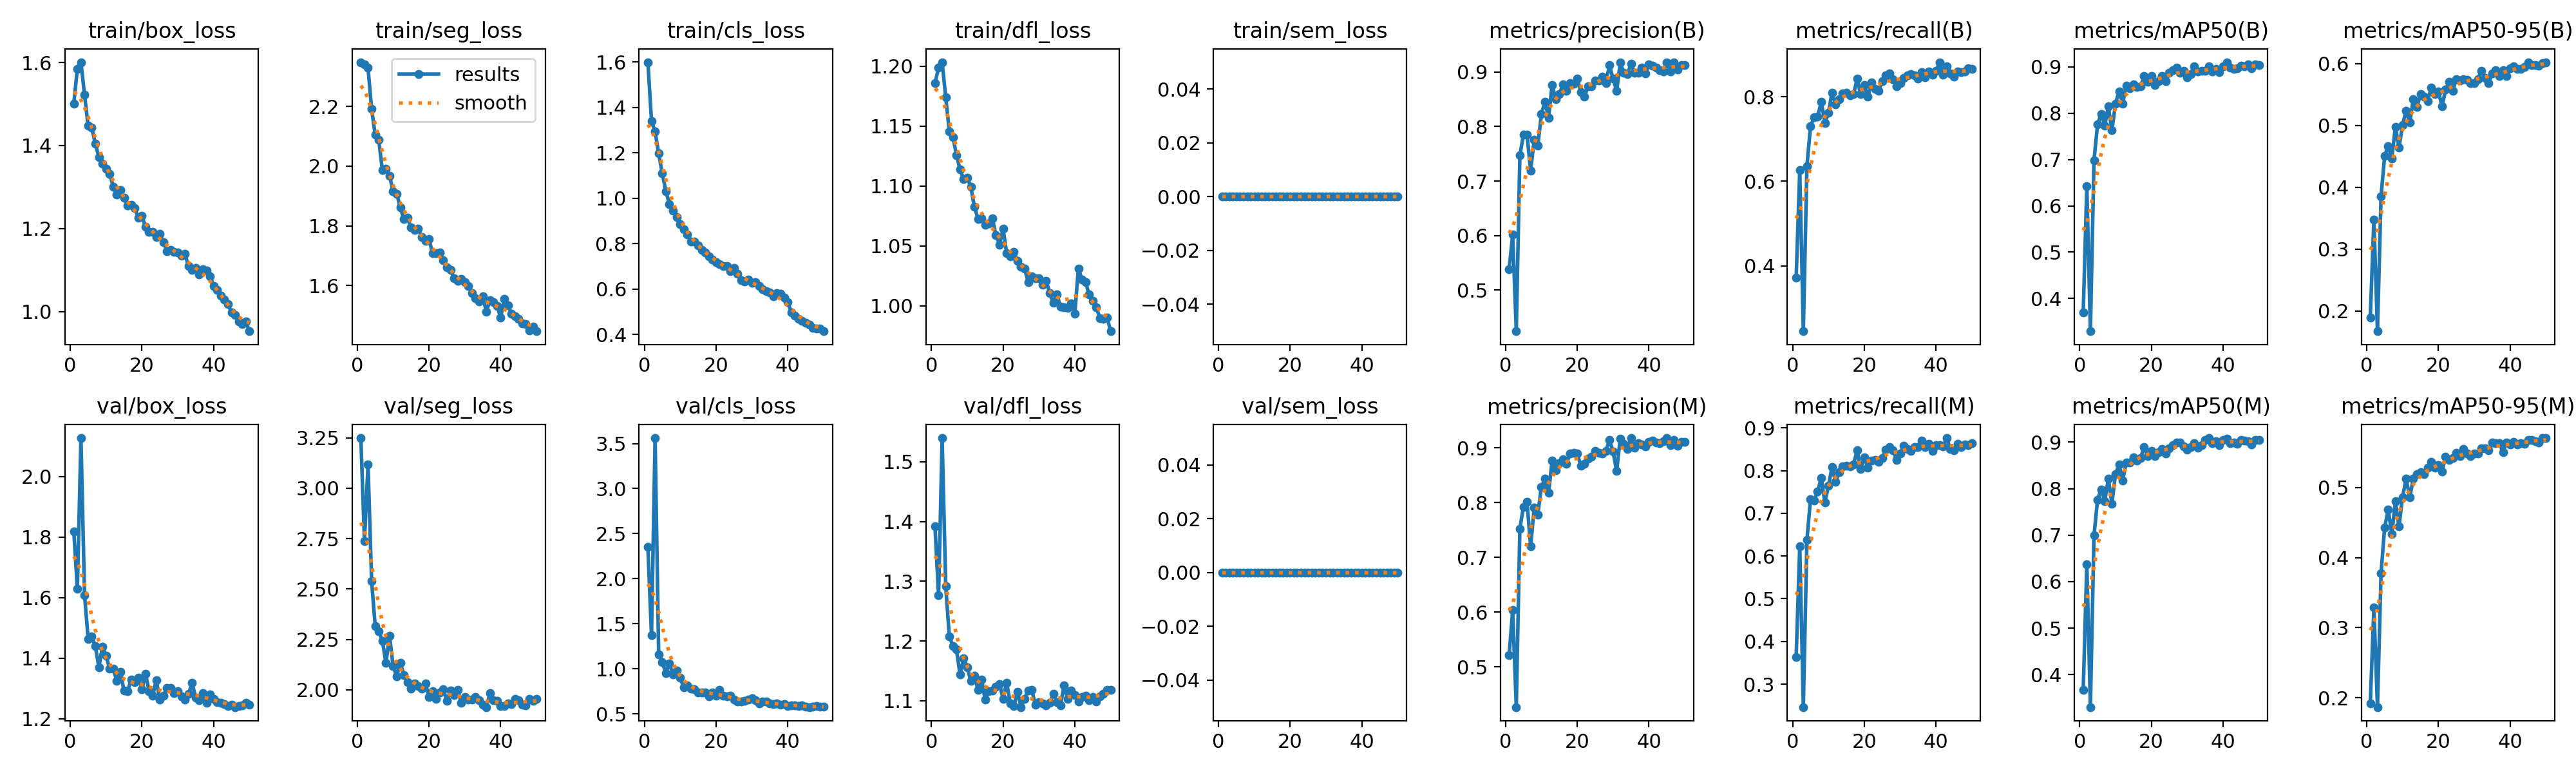

Source data for this figure (header and first rows):
epoch, time, train/box_loss, train/seg_loss, train/cls_loss, train/dfl_loss, train/sem_loss, metrics/precision(B), metrics/recall(B), metrics/mAP50(B), metrics/mAP50-95(B), metrics/precision(M), metrics/recall(M), metrics/mAP50(M), metrics/mAP50-95(M), val/box_loss, val/seg_loss, val/cls_loss, val/dfl_loss, val/sem_loss, lr/pg0, lr/pg1, lr/pg2
1, 113.7, 1.502, 2.348, 1.599, 1.186, 0, 0.5385, 0.3715, 0.3698, 0.1889, 0.5215, 0.3639, 0.3675, 0.1917, 1.818, 3.249, 2.35, 1.392, 0, 0.0004744, 0.0004744, 0.0004744
2, 227.1, 1.585, 2.341, 1.339, 1.199, 0, 0.602, 0.6267, 0.6419, 0.348, 0.6035, 0.6234, 0.6372, 0.3287, 1.629, 2.739, 1.371, 1.276, 0, 0.0009319, 0.0009319, 0.0009319
3, 487.2, 1.601, 2.329, 1.293, 1.203, 0, 0.4248, 0.2452, 0.3292, 0.1672, 0.4266, 0.2462, 0.3302, 0.1867, 2.127, 3.118, 3.561, 1.54, 0, 0.001371, 0.001371, 0.001371
4, 679, 1.522, 2.192, 1.197, 1.174, 0, 0.7468, 0.6359, 0.698, 0.3853, 0.7525, 0.6375, 0.6991, 0.3777, 1.609, 2.539, 1.162, 1.291, 0, 0.001344, 0.001344, 0.001344
5, 786.5, 1.448, 2.105, 1.109, 1.146, 0, 0.7846, 0.7299, 0.776, 0.4505, 0.7923, 0.7331, 0.7764, 0.4429, 1.464, 2.317, 1.075, 1.208, 0, 0.001316, 0.001316, 0.001316
6, 894, 1.443, 2.088, 1.032, 1.141, 0, 0.7846, 0.7512, 0.799, 0.4665, 0.8013, 0.7301, 0.7985, 0.4685, 1.471, 2.289, 0.9546, 1.192, 0, 0.001288, 0.001288, 0.001288
7, 1001, 1.405, 1.987, 0.9746, 1.126, 0, 0.7194, 0.7536, 0.7732, 0.4468, 0.7198, 0.7506, 0.7735, 0.4338, 1.44, 2.243, 1.06, 1.186, 0, 0.001259, 0.001259, 0.001259
8, 1108, 1.372, 1.992, 0.9463, 1.114, 0, 0.7756, 0.788, 0.8148, 0.498, 0.7907, 0.7832, 0.8211, 0.4802, 1.37, 2.133, 0.9349, 1.144, 0, 0.001231, 0.001231, 0.001231
9, 1214, 1.356, 1.968, 0.9159, 1.106, 0, 0.7646, 0.7383, 0.7632, 0.4638, 0.7782, 0.7261, 0.7682, 0.4444, 1.438, 2.269, 0.9808, 1.171, 0, 0.001203, 0.001203, 0.001203
10, 1321, 1.345, 1.915, 0.8868, 1.107, 0, 0.8222, 0.762, 0.8207, 0.5007, 0.8287, 0.764, 0.8312, 0.4864, 1.408, 2.116, 0.9011, 1.156, 0, 0.001174, 0.001174, 0.001174
11, 1426, 1.332, 1.908, 0.8633, 1.099, 0, 0.845, 0.8103, 0.8477, 0.5238, 0.8435, 0.8083, 0.8519, 0.5123, 1.366, 2.068, 0.7921, 1.133, 0, 0.001146, 0.001146, 0.001146
12, 1530, 1.301, 1.861, 0.8391, 1.083, 0, 0.8155, 0.7826, 0.8213, 0.505, 0.8176, 0.7732, 0.818, 0.4858, 1.365, 2.134, 0.8174, 1.142, 0, 0.001118, 0.001118, 0.001118
13, 1633, 1.283, 1.823, 0.8085, 1.073, 0, 0.8762, 0.794, 0.8597, 0.5419, 0.8769, 0.7957, 0.8561, 0.5125, 1.325, 2.074, 0.7772, 1.118, 0, 0.001089, 0.001089, 0.001089
14, 1737, 1.293, 1.827, 0.8097, 1.073, 0, 0.8497, 0.8078, 0.8537, 0.5294, 0.8594, 0.8096, 0.8566, 0.5188, 1.355, 2.037, 0.7735, 1.136, 0, 0.001061, 0.001061, 0.001061
15, 1840, 1.274, 1.795, 0.7926, 1.068, 0, 0.8588, 0.8093, 0.8625, 0.5505, 0.8716, 0.8112, 0.8679, 0.5217, 1.293, 2.006, 0.7389, 1.102, 0, 0.001033, 0.001033, 0.001033
16, 1945, 1.256, 1.787, 0.7717, 1.068, 0, 0.8768, 0.803, 0.8561, 0.5464, 0.8796, 0.8103, 0.861, 0.5192, 1.292, 2.031, 0.7379, 1.116, 0, 0.001005, 0.001005, 0.001005
17, 2049, 1.258, 1.791, 0.7621, 1.073, 0, 0.8647, 0.8059, 0.8577, 0.5396, 0.8714, 0.8152, 0.8657, 0.5284, 1.329, 2.02, 0.7398, 1.117, 0, 0.0009763, 0.0009763, 0.0009763
18, 2152, 1.249, 1.762, 0.7449, 1.059, 0, 0.8795, 0.8425, 0.8801, 0.5608, 0.8895, 0.847, 0.8898, 0.5362, 1.322, 2.005, 0.6977, 1.124, 0, 0.000948, 0.000948, 0.000948
19, 2256, 1.226, 1.75, 0.7292, 1.051, 0, 0.8782, 0.8058, 0.8674, 0.551, 0.8904, 0.8034, 0.87, 0.5284, 1.336, 2.033, 0.7345, 1.128, 0, 0.0009197, 0.0009197, 0.0009197
20, 2360, 1.231, 1.755, 0.7173, 1.064, 0, 0.8882, 0.8276, 0.88, 0.5552, 0.8901, 0.8314, 0.8817, 0.5316, 1.297, 1.966, 0.7024, 1.103, 0, 0.0008914, 0.0008914, 0.0008914
21, 2463, 1.205, 1.708, 0.7102, 1.044, 0, 0.8633, 0.8002, 0.861, 0.5308, 0.8676, 0.8067, 0.8701, 0.5225, 1.348, 1.993, 0.7644, 1.131, 0, 0.0008631, 0.0008631, 0.0008631
22, 2576, 1.192, 1.708, 0.7013, 1.041, 0, 0.8541, 0.8337, 0.8692, 0.5576, 0.871, 0.8236, 0.8784, 0.5435, 1.292, 1.955, 0.7029, 1.096, 0, 0.0008348, 0.0008348, 0.0008348
23, 2685, 1.193, 1.71, 0.7007, 1.045, 0, 0.8733, 0.8189, 0.88, 0.5701, 0.8805, 0.8248, 0.8855, 0.5391, 1.275, 1.986, 0.6969, 1.091, 0, 0.0008065, 0.0008065, 0.0008065
24, 2796, 1.179, 1.684, 0.6799, 1.038, 0, 0.8738, 0.8147, 0.8689, 0.5558, 0.8843, 0.8201, 0.8754, 0.5421, 1.328, 2.002, 0.6984, 1.115, 0, 0.0007782, 0.0007782, 0.0007782
25, 2907, 1.187, 1.66, 0.6939, 1.033, 0, 0.8844, 0.8369, 0.887, 0.5749, 0.895, 0.83, 0.8862, 0.549, 1.263, 1.945, 0.66, 1.089, 0, 0.0007499, 0.0007499, 0.0007499
26, 3014, 1.167, 1.652, 0.6683, 1.031, 0, 0.8844, 0.851, 0.8931, 0.5729, 0.8907, 0.8487, 0.8939, 0.5452, 1.276, 1.995, 0.6367, 1.103, 0, 0.0007216, 0.0007216, 0.0007216
27, 3120, 1.146, 1.624, 0.6395, 1.02, 0, 0.8913, 0.856, 0.8982, 0.5746, 0.8892, 0.8546, 0.8989, 0.5547, 1.302, 1.974, 0.6399, 1.118, 0, 0.0006934, 0.0006934, 0.0006934
28, 3229, 1.149, 1.616, 0.6336, 1.025, 0, 0.8794, 0.8414, 0.8868, 0.5736, 0.8939, 0.848, 0.8986, 0.5484, 1.303, 1.999, 0.6454, 1.118, 0, 0.0006651, 0.0006651, 0.0006651
29, 3339, 1.144, 1.621, 0.642, 1.023, 0, 0.9121, 0.8251, 0.8911, 0.568, 0.9146, 0.8256, 0.8906, 0.545, 1.285, 1.936, 0.6592, 1.094, 0, 0.0006368, 0.0006368, 0.0006368
30, 3455, 1.143, 1.612, 0.6279, 1.023, 0, 0.8874, 0.8322, 0.8782, 0.5688, 0.8928, 0.84, 0.8845, 0.5481, 1.291, 1.963, 0.6761, 1.098, 0, 0.0006085, 0.0006085, 0.0006085
31, 3730, 1.135, 1.598, 0.6298, 1.017, 0, 0.8649, 0.8442, 0.8852, 0.5749, 0.8576, 0.8575, 0.8896, 0.5488, 1.275, 1.952, 0.6553, 1.096, 0, 0.0005802, 0.0005802, 0.0005802
32, 3839, 1.139, 1.575, 0.6131, 1.021, 0, 0.9169, 0.8504, 0.901, 0.5885, 0.9172, 0.8501, 0.8973, 0.5556, 1.264, 1.952, 0.617, 1.093, 0, 0.0005519, 0.0005519, 0.0005519
33, 3945, 1.11, 1.558, 0.6002, 1.011, 0, 0.8984, 0.8535, 0.8898, 0.5767, 0.9071, 0.8461, 0.8877, 0.5556, 1.282, 1.963, 0.6347, 1.096, 0, 0.0005236, 0.0005236, 0.0005236
34, 4053, 1.101, 1.546, 0.5898, 1.002, 0, 0.896, 0.8508, 0.891, 0.5684, 0.8985, 0.8554, 0.8942, 0.5533, 1.318, 1.948, 0.6356, 1.112, 0, 0.0004953, 0.0004953, 0.0004953
35, 4165, 1.106, 1.563, 0.5863, 1.01, 0, 0.9147, 0.8436, 0.8918, 0.5839, 0.9179, 0.8558, 0.9051, 0.5637, 1.271, 1.927, 0.6127, 1.098, 0, 0.000467, 0.000467, 0.000467
36, 4274, 1.089, 1.512, 0.5676, 0.9992, 0, 0.8981, 0.8589, 0.901, 0.5888, 0.8998, 0.8703, 0.9088, 0.5632, 1.261, 1.914, 0.6089, 1.092, 0, 0.0004387, 0.0004387, 0.0004387
37, 4466, 1.102, 1.55, 0.5818, 0.9986, 0, 0.8988, 0.8458, 0.8902, 0.5794, 0.9085, 0.8548, 0.8974, 0.5632, 1.284, 1.983, 0.6194, 1.126, 0, 0.0004104, 0.0004104, 0.0004104
38, 4572, 1.099, 1.543, 0.5792, 0.9985, 0, 0.9078, 0.8599, 0.8959, 0.5888, 0.9059, 0.8634, 0.9023, 0.5502, 1.253, 1.949, 0.6008, 1.103, 0, 0.0003821, 0.0003821, 0.0003821
39, 4682, 1.086, 1.531, 0.5631, 1.002, 0, 0.8968, 0.8522, 0.8889, 0.5798, 0.9032, 0.8467, 0.8932, 0.5643, 1.281, 1.944, 0.6119, 1.117, 0, 0.0003538, 0.0003538, 0.0003538
40, 4875, 1.062, 1.492, 0.5429, 0.9935, 0, 0.9135, 0.8607, 0.9012, 0.592, 0.9115, 0.8604, 0.9041, 0.561, 1.267, 1.919, 0.5895, 1.11, 0, 0.0003255, 0.0003255, 0.0003255
41, 4989, 1.052, 1.556, 0.4973, 1.031, 0, 0.9118, 0.882, 0.9103, 0.5957, 0.9131, 0.8593, 0.9076, 0.5652, 1.255, 1.918, 0.5955, 1.099, 0, 0.0002972, 0.0002972, 0.0002972
42, 5092, 1.039, 1.533, 0.4825, 1.022, 0, 0.9075, 0.8522, 0.8987, 0.5909, 0.9095, 0.8572, 0.8972, 0.5612, 1.254, 1.934, 0.5919, 1.106, 0, 0.0002689, 0.0002689, 0.0002689
43, 5196, 1.029, 1.506, 0.4676, 1.02, 0, 0.9036, 0.8727, 0.896, 0.5914, 0.909, 0.8763, 0.8996, 0.5636, 1.249, 1.928, 0.591, 1.108, 0, 0.0002406, 0.0002406, 0.0002406
44, 5300, 1.018, 1.497, 0.4605, 1.009, 0, 0.9008, 0.8551, 0.8966, 0.5941, 0.9122, 0.8508, 0.8964, 0.5625, 1.241, 1.955, 0.5922, 1.101, 0, 0.0002123, 0.0002123, 0.0002123
45, 5404, 0.9983, 1.488, 0.4522, 1.004, 0, 0.9177, 0.8484, 0.9026, 0.602, 0.9174, 0.8479, 0.9045, 0.5674, 1.246, 1.947, 0.5816, 1.106, 0, 0.0001841, 0.0001841, 0.0001841
46, 5508, 0.9922, 1.473, 0.4437, 0.9988, 0, 0.9007, 0.8603, 0.9012, 0.5978, 0.905, 0.863, 0.9037, 0.5679, 1.239, 1.925, 0.5756, 1.099, 0, 0.0001558, 0.0001558, 0.0001558
47, 5612, 0.9765, 1.471, 0.4281, 0.9896, 0, 0.9173, 0.858, 0.9052, 0.5978, 0.9145, 0.8556, 0.9022, 0.5658, 1.242, 1.923, 0.5797, 1.108, 0, 0.0001275, 0.0001275, 0.0001275
48, 5716, 0.9696, 1.45, 0.4272, 0.9891, 0, 0.9036, 0.86, 0.8968, 0.5961, 0.9037, 0.8616, 0.8948, 0.564, 1.244, 1.955, 0.5883, 1.112, 0, 9.91726e-05, 9.91726e-05, 9.91726e-05
49, 5820, 0.9759, 1.461, 0.4263, 0.9904, 0, 0.9127, 0.8675, 0.9055, 0.6009, 0.9114, 0.8592, 0.9049, 0.5705, 1.252, 1.945, 0.5782, 1.118, 0, 7.08784e-05, 7.08784e-05, 7.08784e-05
50, 5931, 0.953, 1.447, 0.4145, 0.9788, 0, 0.9122, 0.8654, 0.9048, 0.6022, 0.9107, 0.8643, 0.9045, 0.5704, 1.247, 1.954, 0.5771, 1.118, 0, 4.25842e-05, 4.25842e-05, 4.25842e-05
